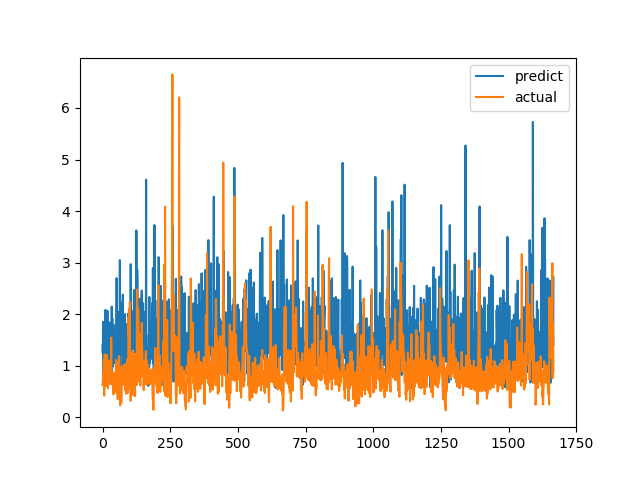

The file beside this chart, header and first rows:
predict, actual
1.395, 0.6238
1.239, 0.6915
1.849, 0.8558
0.8147, 0.7094
1.057, 1.015
1.832, 1.116
1.511, 0.4183
1.177, 1.002
1.285, 1.219
1.697, 1.143
1.477, 0.6528
2.083, 0.6747
1.686, 0.601
1.233, 0.6695
1.754, 0.6538
1.038, 0.7814
1.663, 1.206
1.186, 0.8469
2.064, 0.8286
1.327, 0.6482
1.105, 0.5624
1.061, 0.7183
0.7093, 1.1
1.766, 0.9542
1.306, 0.729
0.8978, 0.6694
1.837, 0.8631
1.251, 0.6465
1.263, 0.8223
1.384, 0.9236
0.9226, 0.8301
1.796, 1.067
1.478, 1.546
1.504, 0.6827
2.146, 0.6386
0.8103, 0.6464
1.92, 0.6881
1.24, 0.7274
0.9862, 0.65
1.273, 0.8694
1.169, 0.4409
1.793, 0.4519
1.104, 0.7575
1.472, 0.4952
1.32, 0.6851
1.512, 0.7244
1.577, 0.8654
1.372, 0.74
1.036, 0.8071
1.186, 0.8204
0.7713, 1.114
1.917, 1.109
2.699, 0.4751
1.405, 1.039
1.706, 0.9458
1.226, 0.7878
1.393, 0.3505
1.078, 0.9368
1.742, 0.9868
2.046, 0.647
... 1,607 more rows
